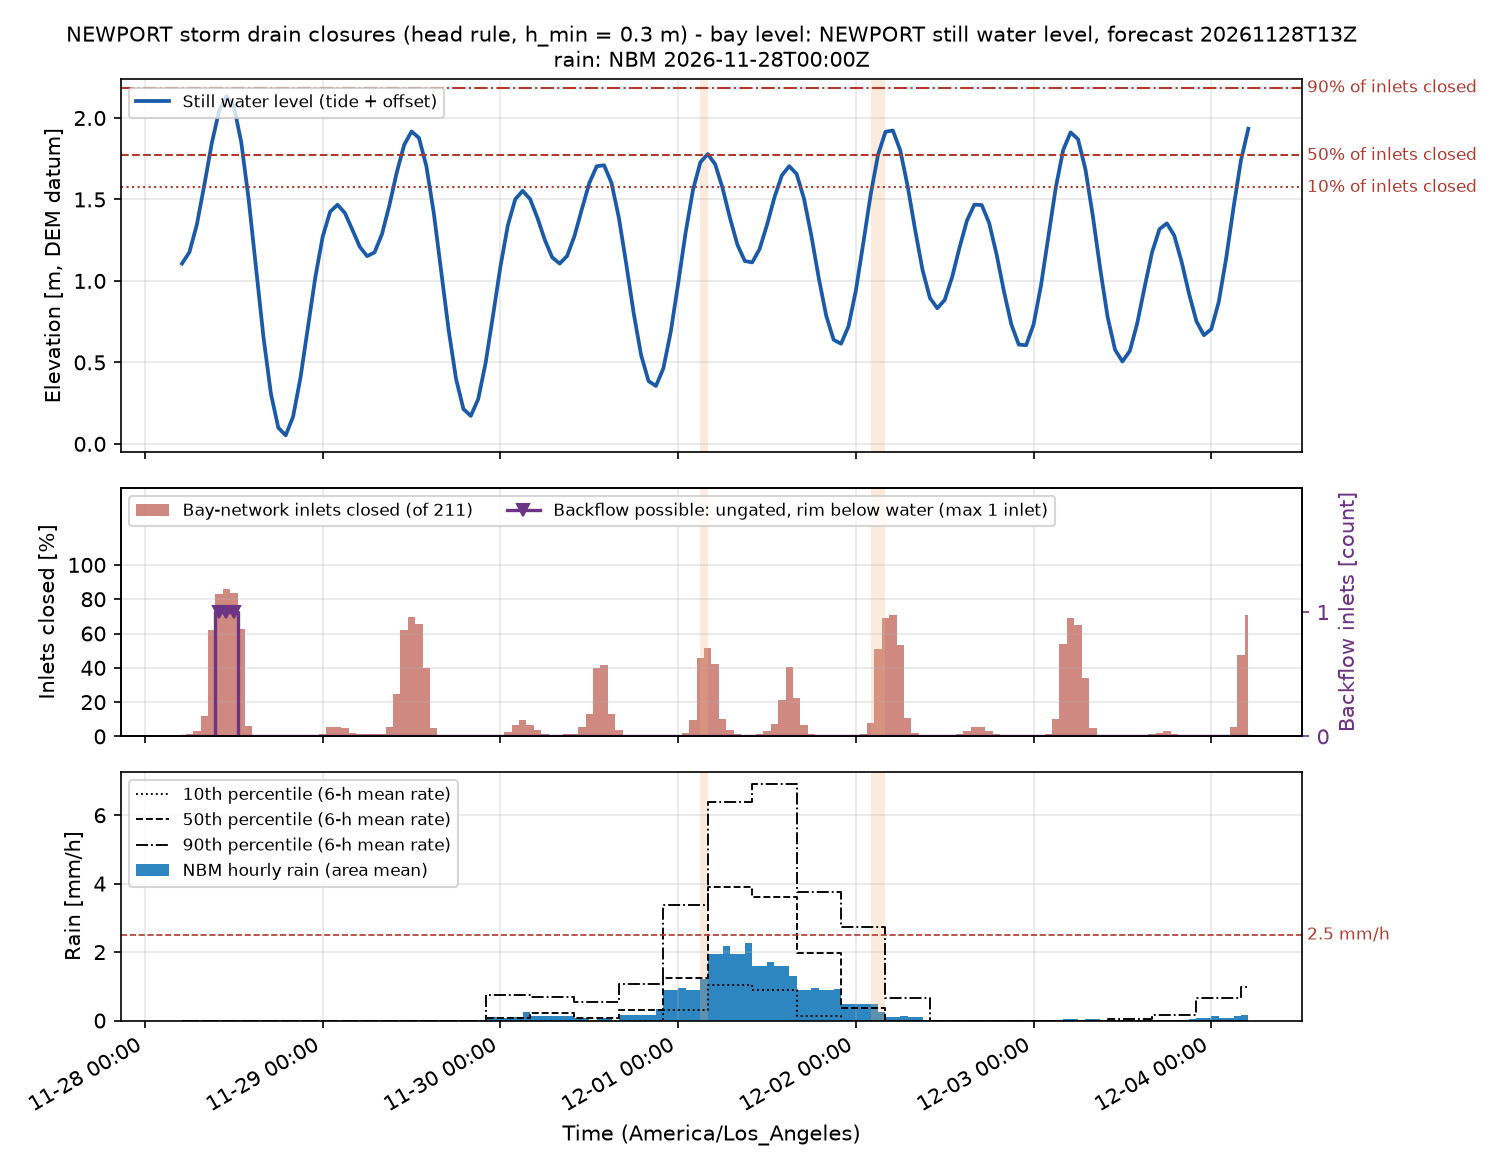

Data behind this chart, as committed beside it:
time_utc, time_local, swl_m, n_inlets, n_closed, pct_closed, n_backflow, twl_p50_m, rain_mm, rain_p10_mm, rain_p50_mm, rain_p90_mm, rain_excess_mm_h, compound, rain_closed, compound_p90, P_backflow_minor, P_backflow_moderate, risk_backflow, backflow_h_median, P_rain_minor, P_rain_moderate, risk_rain, rain_closed_mm_median
2026-11-28T13:00Z, 2026-11-28 05:00, 1.107, 211, 2, 0.9479, 0, 2.292, 0.0, 0.0, 0.0, 0.0, 0.0, False, False, False, 0.0, 0.0, 0.0, 0.0, 0.0, 0.0, 0.0, 0.0
2026-11-28T14:00Z, 2026-11-28 06:00, 1.177, 211, 3, 1.422, 0, 2.351, 0.0, 0.0, 0.0, 0.0, 0.0, False, False, False, 0.0, 0.0, 0.0, 0.0, 0.0, 0.0, 0.0, 0.0
2026-11-28T15:00Z, 2026-11-28 07:00, 1.346, 211, 7, 3.318, 0, 2.982, 0.0, 0.0, 0.0, 0.0, 0.0, False, False, False, 0.0, 0.0, 0.0, 0.0, 0.0, 0.0, 0.0, 0.0
2026-11-28T16:00Z, 2026-11-28 08:00, 1.586, 211, 25, 11.85, 0, 3.399, 0.0, 0.0, 0.0, 0.0, 0.0, False, False, False, 0.0, 0.0, 0.0, 0.0, 0.0, 0.0, 0.0, 0.0
2026-11-28T17:00Z, 2026-11-28 09:00, 1.841, 211, 131, 62.09, 0, 3.696, 0.0, 0.0, 0.0, 0.0, 0.0, False, False, False, 0.0, 0.0, 0.0, 0.0, 0.0, 0.0, 0.0, 0.0
2026-11-28T18:00Z, 2026-11-28 10:00, 2.043, 211, 175, 82.94, 1, 3.935, 0.0, 0.0, 0.0, 0.0, 0.0, False, False, False, 0.974, 0.974, 4.0, 3.0, 0.0, 0.0, 0.0, 0.0
2026-11-28T19:00Z, 2026-11-28 11:00, 2.134, 211, 181, 85.78, 1, 4.067, 0.0, 0.0, 0.0, 0.0, 0.0, False, False, False, 1.0, 0.974, 4.0, 3.0, 0.0, 0.0, 0.0, 0.0
2026-11-28T20:00Z, 2026-11-28 12:00, 2.072, 211, 177, 83.89, 1, 3.979, 0.0, 0.0, 0.0, 0.0, 0.0, False, False, False, 0.999, 0.974, 4.0, 3.0, 0.0, 0.0, 0.0, 0.0
2026-11-28T21:00Z, 2026-11-28 13:00, 1.85, 211, 132, 62.56, 0, 3.729, 0.0, 0.0, 0.0, 0.0, 0.0, False, False, False, 0.0, 0.0, 0.0, 0.0, 0.0, 0.0, 0.0, 0.0
2026-11-28T22:00Z, 2026-11-28 14:00, 1.5, 211, 13, 6.161, 0, 3.322, 0.0, 0.0, 0.0, 0.0, 0.0, False, False, False, 0.0, 0.0, 0.0, 0.0, 0.0, 0.0, 0.0, 0.0
2026-11-28T23:00Z, 2026-11-28 15:00, 1.075, 211, 1, 0.4739, 0, 2.299, 0.0, 0.0, 0.0, 0.0, 0.0, False, False, False, 0.0, 0.0, 0.0, 0.0, 0.0, 0.0, 0.0, 0.0
2026-11-29T00:00Z, 2026-11-28 16:00, 0.6541, 211, 0, 0.0, 0, 1.888, 0.0, 0.0, 0.0, 0.0, 0.0, False, False, False, 0.0, 0.0, 0.0, 0.0, 0.0, 0.0, 0.0, 0.0
2026-11-29T01:00Z, 2026-11-28 17:00, 0.309, 211, 0, 0.0, 0, 1.552, 0.0, 0.0, 0.0, 0.0, 0.0, False, False, False, 0.0, 0.0, 0.0, 0.0, 0.0, 0.0, 0.0, 0.0
2026-11-29T02:00Z, 2026-11-28 18:00, 0.0991, 211, 0, 0.0, 0, 1.346, 0.0, 0.0, 0.0, 0.0, 0.0, False, False, False, 0.0, 0.0, 0.0, 0.0, 0.0, 0.0, 0.0, 0.0
2026-11-29T03:00Z, 2026-11-28 19:00, 0.0524, 211, 0, 0.0, 0, 1.308, 0.0, 0.0, 0.0, 0.0, 0.0, False, False, False, 0.0, 0.0, 0.0, 0.0, 0.0, 0.0, 0.0, 0.0
2026-11-29T04:00Z, 2026-11-28 20:00, 0.1676, 211, 0, 0.0, 0, 1.457, 0.0, 0.0, 0.0, 0.0, 0.0, False, False, False, 0.0, 0.0, 0.0, 0.0, 0.0, 0.0, 0.0, 0.0
2026-11-29T05:00Z, 2026-11-28 21:00, 0.4073, 211, 0, 0.0, 0, 1.687, 0.0, 0.0, 0.0, 0.0, 0.0, False, False, False, 0.0, 0.0, 0.0, 0.0, 0.0, 0.0, 0.0, 0.0
2026-11-29T06:00Z, 2026-11-28 22:00, 0.7148, 211, 0, 0.0, 0, 2.018, 0.0, 0.0, 0.0, 0.0, 0.0, False, False, False, 0.0, 0.0, 0.0, 0.0, 0.0, 0.0, 0.0, 0.0
2026-11-29T07:00Z, 2026-11-28 23:00, 1.022, 211, 0, 0.0, 0, 2.317, 0.0, 0.0, 0.0, 0.0, 0.0, False, False, False, 0.0, 0.0, 0.0, 0.0, 0.0, 0.0, 0.0, 0.0
2026-11-29T08:00Z, 2026-11-29 00:00, 1.273, 211, 3, 1.422, 0, 2.667, 0.0, 0.0, 0.0, 0.0, 0.0, False, False, False, 0.0, 0.0, 0.0, 0.0, 0.0, 0.0, 0.0, 0.0
2026-11-29T09:00Z, 2026-11-29 01:00, 1.425, 211, 11, 5.213, 0, 3.23, 0.0, 0.0, 0.0, 0.0, 0.0, False, False, False, 0.0, 0.0, 0.0, 0.0, 0.0, 0.0, 0.0, 0.0
2026-11-29T10:00Z, 2026-11-29 02:00, 1.468, 211, 12, 5.687, 0, 3.33, 0.0, 0.0, 0.0, 0.0, 0.0, False, False, False, 0.0, 0.0, 0.0, 0.0, 0.0, 0.0, 0.0, 0.0
2026-11-29T11:00Z, 2026-11-29 03:00, 1.417, 211, 10, 4.739, 0, 3.23, 0.0, 0.0, 0.0, 0.0, 0.0, False, False, False, 0.0, 0.0, 0.0, 0.0, 0.0, 0.0, 0.0, 0.0
2026-11-29T12:00Z, 2026-11-29 04:00, 1.314, 211, 4, 1.896, 0, 3.029, 0.0, 0.0, 0.0, 0.0, 0.0, False, False, False, 0.0, 0.0, 0.0, 0.0, 0.0, 0.0, 0.0, 0.0
2026-11-29T13:00Z, 2026-11-29 05:00, 1.21, 211, 3, 1.422, 0, 2.558, 0.0, 0.0, 0.0, 0.0, 0.0, False, False, False, 0.0, 0.0, 0.0, 0.0, 0.0, 0.0, 0.0, 0.0
2026-11-29T14:00Z, 2026-11-29 06:00, 1.152, 211, 3, 1.422, 0, 2.473, 0.0, 0.0, 0.0, 0.0, 0.0, False, False, False, 0.0, 0.0, 0.0, 0.0, 0.0, 0.0, 0.0, 0.0
2026-11-29T15:00Z, 2026-11-29 07:00, 1.175, 211, 3, 1.422, 0, 2.508, 0.0, 0.0, 0.0, 0.0, 0.0, False, False, False, 0.0, 0.0, 0.0, 0.0, 0.0, 0.0, 0.0, 0.0
2026-11-29T16:00Z, 2026-11-29 08:00, 1.287, 211, 3, 1.422, 0, 2.786, 0.0, 0.0, 0.0, 0.0, 0.0, False, False, False, 0.0, 0.0, 0.0, 0.0, 0.0, 0.0, 0.0, 0.0
2026-11-29T17:00Z, 2026-11-29 09:00, 1.464, 211, 12, 5.687, 0, 3.345, 0.0, 0.0, 0.0, 0.0, 0.0, False, False, False, 0.0, 0.0, 0.0, 0.0, 0.0, 0.0, 0.0, 0.0
2026-11-29T18:00Z, 2026-11-29 10:00, 1.666, 211, 52, 24.64, 0, 3.674, 0.0, 0.0, 0.0, 0.0, 0.0, False, False, False, 0.0, 0.0, 0.0, 0.0, 0.0, 0.0, 0.0, 0.0
2026-11-29T19:00Z, 2026-11-29 11:00, 1.835, 211, 131, 62.09, 0, 3.853, 0.0, 0.0, 0.0, 0.0, 0.0, False, False, False, 0.001, 0.001, 0.0, 3.0, 0.0, 0.0, 0.0, 0.0
2026-11-29T20:00Z, 2026-11-29 12:00, 1.917, 211, 147, 69.67, 0, 3.992, 0.0, 0.0, 0.0, 0.0, 0.0, False, False, False, 0.126, 0.001, 0.0, 1.0, 0.0, 0.0, 0.0, 0.0
2026-11-29T21:00Z, 2026-11-29 13:00, 1.877, 211, 138, 65.4, 0, 3.926, 0.0, 0.0, 0.0, 0.0, 0.0, False, False, False, 0.031, 0.001, 0.0, 2.0, 0.0, 0.0, 0.0, 0.0
2026-11-29T22:00Z, 2026-11-29 14:00, 1.704, 211, 84, 39.81, 0, 3.753, 0.0, 0.0, 0.0, 0.0, 0.0, False, False, False, 0.0, 0.0, 0.0, 0.0, 0.0, 0.0, 0.0, 0.0
2026-11-29T23:00Z, 2026-11-29 15:00, 1.416, 211, 10, 4.739, 0, 3.253, 0.0, 0.0, 0.0, 0.0, 0.0, False, False, False, 0.0, 0.0, 0.0, 0.0, 0.0, 0.0, 0.0, 0.0
2026-11-30T00:00Z, 2026-11-29 16:00, 1.06, 211, 1, 0.4739, 0, 2.342, 0.0, 0.0, 0.0, 0.0, 0.0, False, False, False, 0.0, 0.0, 0.0, 0.0, 0.0, 0.0, 0.0, 0.0
2026-11-30T01:00Z, 2026-11-29 17:00, 0.7004, 211, 0, 0.0, 0, 1.991, 0.02721, 0.0, 0.0, 0.0, 0.02449, False, False, False, 0.0, 0.0, 0.0, 0.0, 0.0, 0.0, 0.0, 0.0
2026-11-30T02:00Z, 2026-11-29 18:00, 0.4003, 211, 0, 0.0, 0, 1.682, 0.02721, 0.0, 0.0, 0.0, 0.02449, False, False, False, 0.0, 0.0, 0.0, 0.0, 0.0, 0.0, 0.0, 0.0
2026-11-30T03:00Z, 2026-11-29 19:00, 0.2142, 211, 0, 0.0, 0, 1.485, 0.0, 0.0, 0.0, 0.0, 0.0, False, False, False, 0.0, 0.0, 0.0, 0.0, 0.0, 0.0, 0.0, 0.0
2026-11-30T04:00Z, 2026-11-29 20:00, 0.1718, 211, 0, 0.0, 0, 1.437, 0.02721, 0.0, 0.0, 0.0, 0.02449, False, False, False, 0.0, 0.0, 0.0, 0.0, 0.0, 0.0, 0.0, 0.0
2026-11-30T05:00Z, 2026-11-29 21:00, 0.2754, 211, 0, 0.0, 0, 1.53, 0.02721, 0.0, 0.0, 0.0, 0.02449, False, False, False, 0.0, 0.0, 0.0, 0.0, 0.0, 0.0, 0.0, 0.0
2026-11-30T06:00Z, 2026-11-29 22:00, 0.4974, 211, 0, 0.0, 0, 1.73, 0.0, 0.0, 0.0, 0.0, 0.0, False, False, False, 0.0, 0.0, 0.0, 0.0, 0.0, 0.0, 0.0, 0.0
2026-11-30T07:00Z, 2026-11-29 23:00, 0.7886, 211, 0, 0.0, 0, 2.015, 0.1089, 0.0, 0.08024, 0.7482, 0.09797, False, False, False, 0.0, 0.0, 0.0, 0.0, 0.0, 0.0, 0.0, 0.0
2026-11-30T08:00Z, 2026-11-30 00:00, 1.089, 211, 1, 0.4739, 0, 2.303, 0.1089, 0.0, 0.08024, 0.7482, 0.09797, False, False, False, 0.0, 0.0, 0.0, 0.0, 0.0, 0.0, 0.0, 0.0
2026-11-30T09:00Z, 2026-11-30 01:00, 1.341, 211, 6, 2.844, 0, 2.972, 0.07257, 0.0, 0.08024, 0.7482, 0.06531, False, False, False, 0.0, 0.0, 0.0, 0.0, 0.0, 0.0, 0.0, 0.0
2026-11-30T10:00Z, 2026-11-30 02:00, 1.502, 211, 14, 6.635, 0, 3.235, 0.1089, 0.0, 0.08024, 0.7482, 0.09797, False, False, False, 0.0, 0.0, 0.0, 0.0, 0.0, 0.0, 0.0, 0.0
2026-11-30T11:00Z, 2026-11-30 03:00, 1.553, 211, 20, 9.479, 0, 3.341, 0.1089, 0.0, 0.08024, 0.7482, 0.09797, False, False, False, 0.0, 0.0, 0.0, 0.0, 0.0, 0.0, 0.0, 0.0
2026-11-30T12:00Z, 2026-11-30 04:00, 1.503, 211, 14, 6.635, 0, 3.247, 0.254, 0.0, 0.08024, 0.7482, 0.2286, False, False, False, 0.0, 0.0, 0.0, 0.0, 0.0, 0.0, 0.0, 0.0
2026-11-30T13:00Z, 2026-11-30 05:00, 1.387, 211, 8, 3.791, 0, 3.017, 0.1406, 0.0, 0.223, 0.7006, 0.1265, False, False, False, 0.0, 0.0, 0.0, 0.0, 0.0, 0.0, 0.0, 0.0
2026-11-30T14:00Z, 2026-11-30 06:00, 1.251, 211, 3, 1.422, 0, 2.482, 0.1406, 0.0, 0.223, 0.7006, 0.1265, False, False, False, 0.0, 0.0, 0.0, 0.0, 0.0, 0.0, 0.0, 0.0
2026-11-30T15:00Z, 2026-11-30 07:00, 1.144, 211, 2, 0.9479, 0, 2.314, 0.127, 0.0, 0.223, 0.7006, 0.1143, False, False, False, 0.0, 0.0, 0.0, 0.0, 0.0, 0.0, 0.0, 0.0
2026-11-30T16:00Z, 2026-11-30 08:00, 1.106, 211, 2, 0.9479, 0, 2.288, 0.1406, 0.0, 0.223, 0.7006, 0.1265, False, False, False, 0.0, 0.0, 0.0, 0.0, 0.0, 0.0, 0.0, 0.0
2026-11-30T17:00Z, 2026-11-30 09:00, 1.153, 211, 3, 1.422, 0, 2.335, 0.1406, 0.0, 0.223, 0.7006, 0.1265, False, False, False, 0.0, 0.0, 0.0, 0.0, 0.0, 0.0, 0.0, 0.0
2026-11-30T18:00Z, 2026-11-30 10:00, 1.276, 211, 3, 1.422, 0, 2.571, 0.127, 0.0, 0.223, 0.7006, 0.1143, False, False, False, 0.0, 0.0, 0.0, 0.0, 0.0, 0.0, 0.0, 0.0
2026-11-30T19:00Z, 2026-11-30 11:00, 1.441, 211, 11, 5.213, 0, 3.106, 0.0635, 0.0, 0.066, 0.5305, 0.05715, False, False, False, 0.0, 0.0, 0.0, 0.0, 0.0, 0.0, 0.0, 0.0
2026-11-30T20:00Z, 2026-11-30 12:00, 1.601, 211, 28, 13.27, 0, 3.384, 0.0635, 0.0, 0.066, 0.5305, 0.05715, False, False, False, 0.0, 0.0, 0.0, 0.0, 0.0, 0.0, 0.0, 0.0
2026-11-30T21:00Z, 2026-11-30 13:00, 1.704, 211, 84, 39.81, 0, 3.513, 0.01814, 0.0, 0.066, 0.5305, 0.01633, False, False, False, 0.0, 0.0, 0.0, 0.0, 0.0, 0.0, 0.0, 0.1274
2026-11-30T22:00Z, 2026-11-30 14:00, 1.71, 211, 88, 41.71, 0, 3.483, 0.0635, 0.0, 0.066, 0.5305, 0.05715, False, False, False, 0.0, 0.0, 0.0, 0.0, 0.0, 0.0, 0.0, 0.1839
2026-11-30T23:00Z, 2026-11-30 15:00, 1.601, 211, 28, 13.27, 0, 3.34, 0.0635, 0.0, 0.066, 0.5305, 0.05715, False, False, False, 0.0, 0.0, 0.0, 0.0, 0.0, 0.0, 0.0, 0.07152
2026-12-01T00:00Z, 2026-11-30 16:00, 1.386, 211, 8, 3.791, 0, 2.957, 0.0, 0.0, 0.066, 0.5305, 0.0, False, False, False, 0.0, 0.0, 0.0, 0.0, 0.0, 0.0, 0.0, 0.0
... 85 more rows
